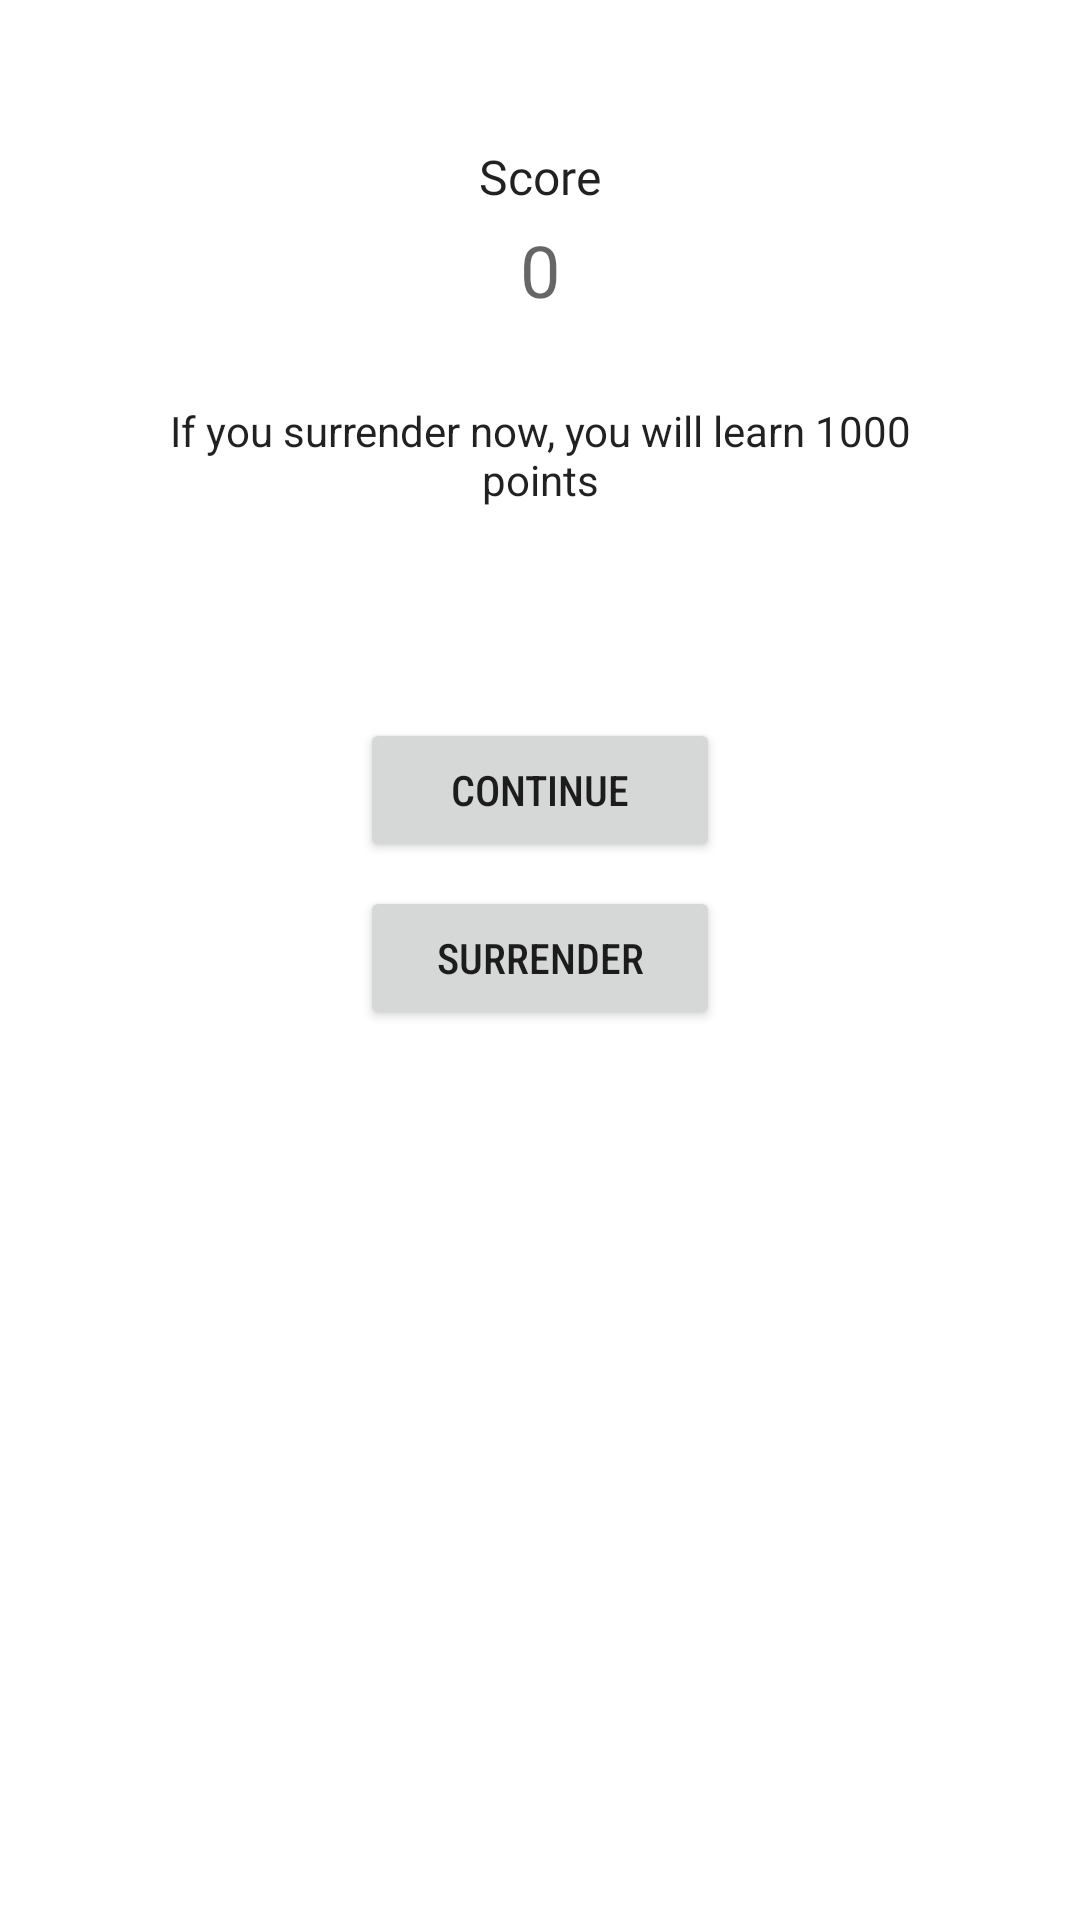

Android layout source for this screen:
<!-- AndroidManifest.xml: application theme Theme.Trivia_Master -->
<!-- res/layout/activity_correct_answer.xml -->
<?xml version="1.0" encoding="utf-8"?>
<androidx.constraintlayout.widget.ConstraintLayout xmlns:android="http://schemas.android.com/apk/res/android"
    xmlns:app="http://schemas.android.com/apk/res-auto"
    xmlns:tools="http://schemas.android.com/tools"
    android:layout_width="match_parent"
    android:layout_height="match_parent"
    android:background="@drawable/Background"
    tools:context=".CorrectAnswerActivity">

        <TextView
            android:id="@+id/textView2"
            android:layout_width="wrap_content"
            android:layout_height="wrap_content"
            android:layout_marginTop="48dp"
            android:fontFamily="@font/questrial"
            android:text="Score"
            android:textColor="?android:attr/textColorPrimary"
            android:textSize="16sp"
            app:layout_constraintEnd_toEndOf="parent"
            app:layout_constraintStart_toStartOf="parent"
            app:layout_constraintTop_toTopOf="parent" />

        <TextView
            android:id="@+id/txtScore"
            android:layout_width="wrap_content"
            android:layout_height="wrap_content"
            android:layout_marginTop="4dp"
            android:fontFamily="@font/questrial"
            android:text="0"
            android:textColor="?android:attr/textColorSecondary"
            android:textSize="24sp"
            app:layout_constraintEnd_toEndOf="parent"
            app:layout_constraintStart_toStartOf="parent"
            app:layout_constraintTop_toBottomOf="@+id/textView2" />

        <Button
            android:id="@+id/btnContinue"
            android:layout_width="0dp"
            android:layout_height="wrap_content"
            android:layout_marginLeft="120dp"
            android:layout_marginTop="70dp"
            android:layout_marginRight="120dp"
            android:elevation="2dp"
            android:fontFamily="sans-serif-condensed-medium"
            android:text="Continue"
            app:cornerRadius="20dp"
            app:layout_constraintEnd_toEndOf="parent"
            app:layout_constraintStart_toStartOf="parent"
            app:layout_constraintTop_toBottomOf="@+id/txtInfo" />

        <Button
            android:id="@+id/btnSurrender"
            android:layout_width="0dp"
            android:layout_height="wrap_content"
            android:layout_marginLeft="120dp"
            android:layout_marginTop="8dp"
            android:layout_marginRight="120dp"
            android:elevation="2dp"
            android:fontFamily="sans-serif-condensed-medium"
            android:text="Surrender"
            app:cornerRadius="20dp"
            app:layout_constraintEnd_toEndOf="parent"
            app:layout_constraintStart_toStartOf="parent"
            app:layout_constraintTop_toBottomOf="@+id/btnContinue" />

        <TextView
            android:id="@+id/txtInfo"
            android:layout_width="0dp"
            android:layout_height="wrap_content"
            android:layout_marginLeft="48dp"
            android:layout_marginTop="28dp"
            android:layout_marginRight="48dp"
            android:text="If you surrender now, you will learn 1000 points"
            android:textAlignment="center"
            android:textColor="?android:attr/textColorPrimary"
            app:layout_constraintEnd_toEndOf="parent"
            app:layout_constraintHorizontal_bias="0.498"
            app:layout_constraintStart_toStartOf="parent"
            app:layout_constraintTop_toBottomOf="@+id/txtScore" />


</androidx.constraintlayout.widget.ConstraintLayout>
<!-- resources referenced by this layout -->
<resources>
  <style name="Theme.Trivia_Master" parent="Theme.MaterialComponents.DayNight.DarkActionBar">
          
          <item name="colorPrimary">@color/purple_500</item>
          <item name="colorPrimaryVariant">@color/purple_700</item>
          <item name="colorOnPrimary">@color/white</item>
          
          <item name="colorSecondary">@color/teal_200</item>
          <item name="colorSecondaryVariant">@color/teal_700</item>
          <item name="colorOnSecondary">@color/black</item>
          
          <item name="android:statusBarColor">?attr/colorPrimaryVariant</item>
          
  
      </style>
  <color name="purple_500">#FF6200EE</color>
  <color name="purple_700">#FF3700B3</color>
  <color name="white">#FFFFFFFF</color>
  <color name="teal_200">#FF03DAC5</color>
  <color name="teal_700">#FF018786</color>
  <color name="black">#FF000000</color>
</resources>
